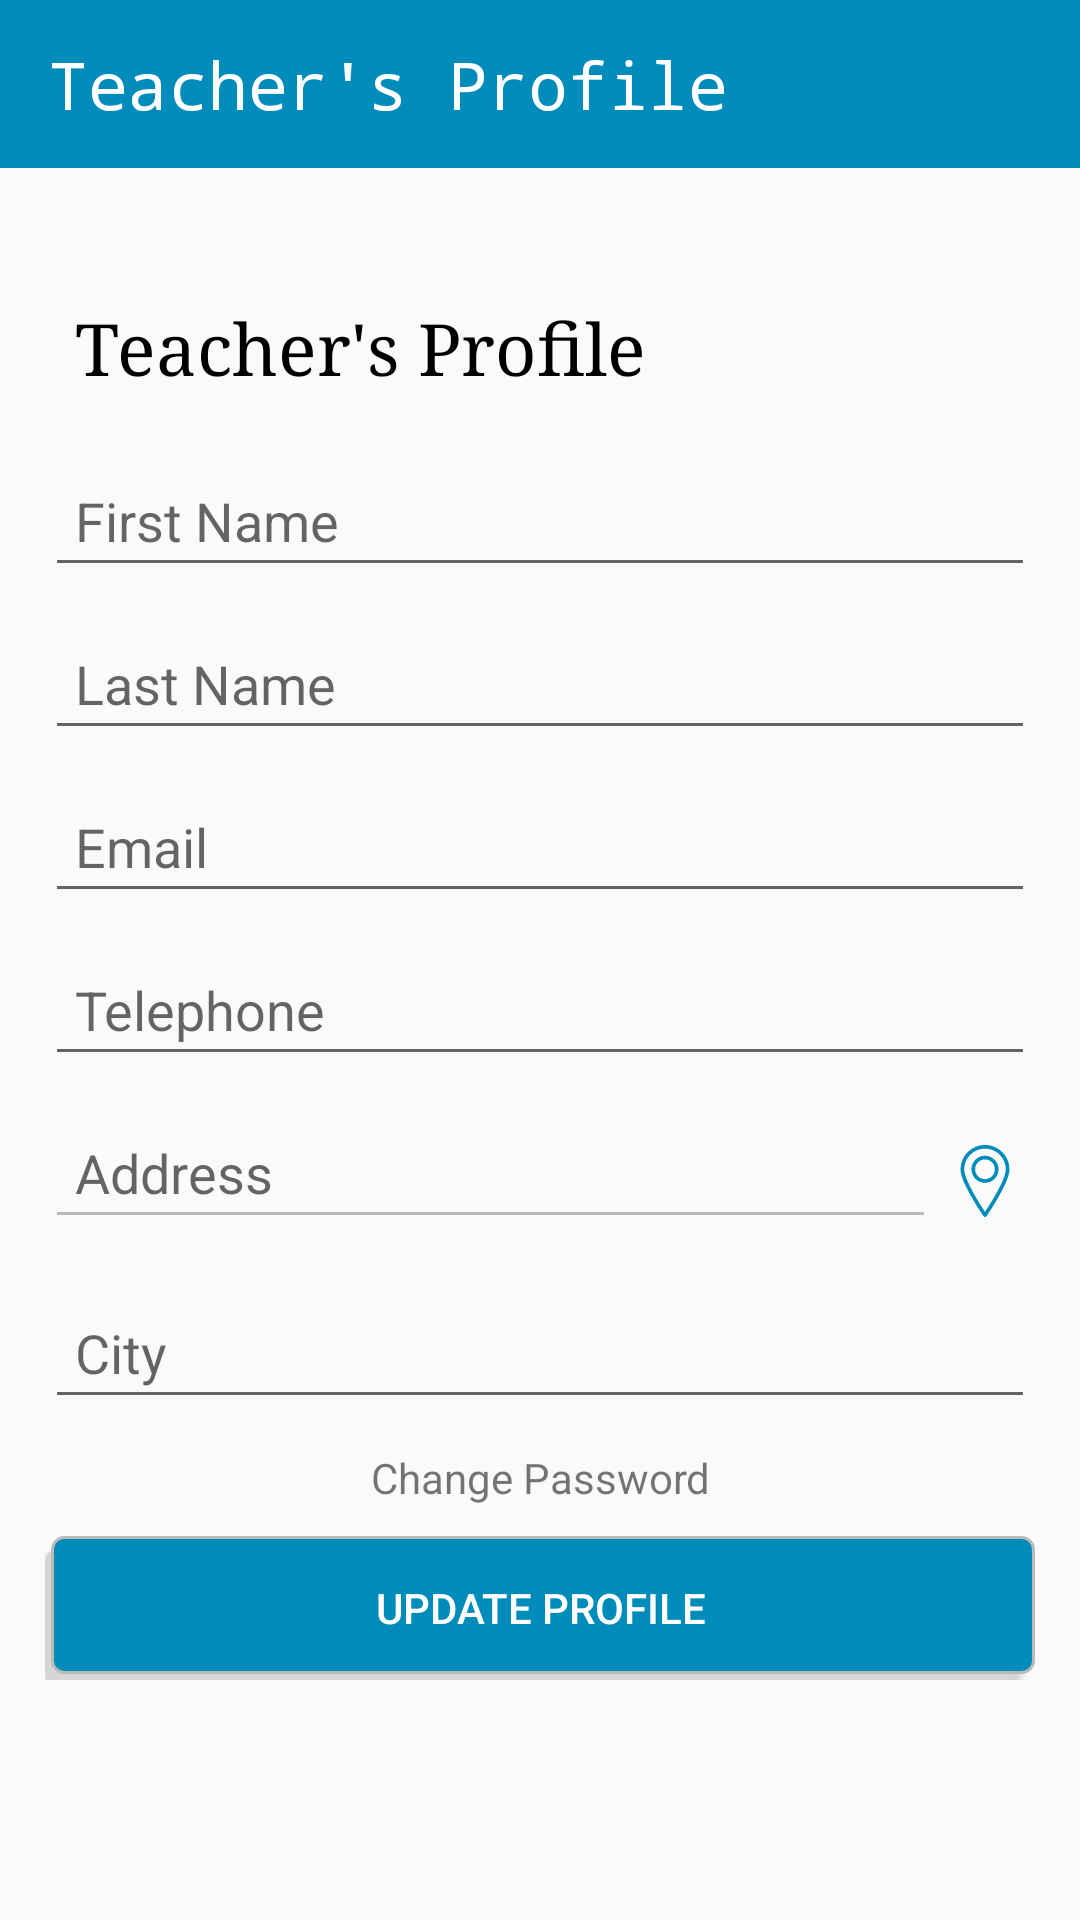

Produce the Android XML layout that renders to this screen, including the resource entries it uses.
<!-- AndroidManifest.xml: application theme AppTheme -->
<!-- res/layout/activity_teacher.xml -->
<?xml version="1.0" encoding="utf-8"?>
<RelativeLayout xmlns:android="http://schemas.android.com/apk/res/android"
    xmlns:tools="http://schemas.android.com/tools"
    android:layout_width="match_parent"
    android:layout_height="match_parent"
    tools:context=".teacher.TeacherActivity">

    <androidx.appcompat.widget.Toolbar
        android:id="@+id/toolbar"
        android:layout_width="match_parent"
        android:layout_height="wrap_content"
        android:minHeight="?attr/actionBarSize"
        android:theme="@style/MyCustomStyle">

        <TextView
            android:layout_width="wrap_content"
            android:layout_height="match_parent"
            android:text="@string/teacher_s_profile"
            android:textColor="@color/white"
            android:textSize="22sp"
            android:typeface="monospace" />

    </androidx.appcompat.widget.Toolbar>

    <LinearLayout
        android:layout_width="match_parent"
        android:layout_height="wrap_content"
        android:layout_centerInParent="true"
        android:orientation="vertical"
        android:layout_marginLeft="15dp"
        android:layout_marginRight="15dp">


        <TextView
            android:layout_width="match_parent"
            android:layout_height="wrap_content"
            android:layout_marginTop="10dp"
            android:padding="10dp"
            android:text="@string/teacher_s_profile"
            android:textColor="@color/black"
            android:textSize="24sp"
            android:typeface="serif" />

        <EditText
            android:id="@+id/et_first_name"
            android:layout_width="match_parent"
            android:layout_height="wrap_content"
            android:layout_marginTop="10dp"
            android:hint="@string/first_name"
            android:imeOptions="actionNext"
            android:inputType="textCapWords"
            android:padding="10dp"
            android:autofillHints="@string/first_name" />

        <EditText
            android:id="@+id/et_last_name"
            android:layout_width="match_parent"
            android:layout_height="wrap_content"
            android:layout_marginTop="10dp"
            android:hint="@string/last_name"
            android:imeOptions="actionNext"
            android:inputType="textCapWords"
            android:padding="10dp"
            android:autofillHints="@string/last_name" />

        <EditText
            android:id="@+id/et_email"
            android:layout_width="match_parent"
            android:layout_height="wrap_content"
            android:layout_marginTop="10dp"
            android:hint="@string/email"
            android:imeOptions="actionNext"
            android:inputType="textEmailAddress"
            android:padding="10dp"
            android:autofillHints="@string/email" />

        <EditText
            android:id="@+id/et_telephone"
            android:layout_width="match_parent"
            android:layout_height="wrap_content"
            android:layout_marginTop="10dp"
            android:hint="@string/telephone"
            android:imeOptions="actionNext"
            android:inputType="phone"
            android:padding="10dp"
            android:autofillHints="@string/telephone" />

        <LinearLayout
            android:layout_width="match_parent"
            android:layout_height="wrap_content"
            android:layout_marginTop="10dp"
            android:orientation="horizontal"
            android:weightSum="2">

            <EditText
                android:id="@+id/et_address"
                android:layout_width="0dp"
                android:layout_height="wrap_content"
                android:layout_weight="1.8"
                android:enabled="false"
                android:hint="@string/address"
                android:imeOptions="actionNext"
                android:inputType="text"
                android:padding="10dp"
                android:textColor="@color/black"
                android:autofillHints="@string/address" />

            <ImageButton
                android:id="@+id/btn_getLocation"
                android:layout_width="0dp"
                android:layout_height="50dp"
                android:layout_gravity="center"
                android:layout_weight="0.2"
                android:background="@null"
                android:src="@drawable/ic_location"
                android:onClick="onClick"
                tools:ignore="ContentDescription" />

        </LinearLayout>

        <EditText
            android:id="@+id/et_city"
            android:layout_width="match_parent"
            android:layout_height="wrap_content"
            android:layout_marginTop="10dp"
            android:hint="@string/city"
            android:imeOptions="actionDone"
            android:inputType="textCapWords"
            android:padding="10dp"
            android:autofillHints="@string/city" />

        <TextView
            android:id="@+id/tv_change_password"
            android:layout_width="match_parent"
            android:layout_height="wrap_content"
            android:text="@string/change_password"
            android:gravity="center"
            android:layout_marginTop="10dp"
            android:onClick="onClick"/>

        <Button
            android:id="@+id/btn_update_profile"
            android:layout_width="match_parent"
            android:layout_height="wrap_content"
            android:layout_marginTop="10dp"
            android:background="@drawable/roundedbutton_bg"
            android:text="@string/update_profile"
            android:textColor="@color/white"
            android:onClick="onClick"/>

    </LinearLayout>

</RelativeLayout>
<!-- resources referenced by this layout -->
<resources>
  <color name="black">#000000</color>
  <color name="white">#FFFFFF</color>
  <!-- drawable ic_location (drawable) -->
  <vector xmlns:android="http://schemas.android.com/apk/res/android"
      android:width="24dp"
      android:height="24dp"
      android:viewportWidth="491.582"
      android:viewportHeight="491.582">
    <path
        android:fillColor="#008CBA"
        android:pathData="M245.791,0C153.799,0 78.957,74.841 78.957,166.833c0,36.967 21.764,93.187 68.493,176.926c31.887,57.138 63.627,105.4 64.966,107.433l22.941,34.773c2.313,3.507 6.232,5.617 10.434,5.617s8.121,-2.11 10.434,-5.617l22.94,-34.771c1.326,-2.01 32.835,-49.855 64.967,-107.435c46.729,-83.735 68.493,-139.955 68.493,-176.926C412.625,74.841 337.783,0 245.791,0zM322.302,331.576c-31.685,56.775 -62.696,103.869 -64.003,105.848l-12.508,18.959l-12.504,-18.954c-1.314,-1.995 -32.563,-49.511 -64.007,-105.853c-43.345,-77.676 -65.323,-133.104 -65.323,-164.743C103.957,88.626 167.583,25 245.791,25s141.834,63.626 141.834,141.833C387.625,198.476 365.647,253.902 322.302,331.576z"/>
    <path
        android:fillColor="#008CBA"
        android:pathData="M245.791,73.291c-51.005,0 -92.5,41.496 -92.5,92.5s41.495,92.5 92.5,92.5s92.5,-41.496 92.5,-92.5S296.796,73.291 245.791,73.291zM245.791,233.291c-37.22,0 -67.5,-30.28 -67.5,-67.5s30.28,-67.5 67.5,-67.5c37.221,0 67.5,30.28 67.5,67.5S283.012,233.291 245.791,233.291z"/>
  </vector>
  <!-- drawable roundedbutton_bg (drawable) -->
  <?xml version="1.0" encoding="utf-8"?>
  <selector xmlns:android="http://schemas.android.com/apk/res/android">
      <item>
          <layer-list>
              <item android:right="5dp" android:top="5dp">
                  <shape>
                      <corners android:radius="3dp" />
                      <solid android:color="#D6D6D6" />
                  </shape>
              </item>
              <item android:bottom="2dp" android:left="2dp">
                  <shape>
                      <gradient android:angle="270"
                          android:endColor="@color/blue" android:startColor="@color/blue" />
                      <stroke android:width="1dp" android:color="#BABABA" />
                      <corners android:radius="4dp" />
                      <padding android:bottom="10dp" android:left="10dp"
                          android:right="10dp" android:top="10dp" />
                  </shape>
              </item>
          </layer-list>
      </item>
  
  </selector>
  <string name="address">Address</string>
  <string name="change_password">Change Password</string>
  <string name="city">City</string>
  <string name="email">Email</string>
  <string name="first_name">First Name</string>
  <string name="last_name">Last Name</string>
  <string name="teacher_s_profile">Teacher\'s Profile</string>
  <string name="telephone">Telephone</string>
  <string name="update_profile">Update Profile</string>
  <style name="MyCustomStyle">
  
          <item name="android:textColorPrimary">@color/white</item>
          <item name="android:background">@color/blue</item>
  
      </style>
  <style name="AppTheme" parent="Theme.AppCompat.Light.NoActionBar">
          
          <item name="colorPrimary">@color/colorPrimary</item>
          <item name="colorPrimaryDark">@color/colorPrimaryDark</item>
          <item name="colorAccent">@color/colorAccent</item>
      </style>
  <color name="blue">#008CBA</color>
  <color name="colorPrimary">#008577</color>
  <color name="colorPrimaryDark">#008CBA</color>
  <color name="colorAccent">#008CBA</color>
</resources>
